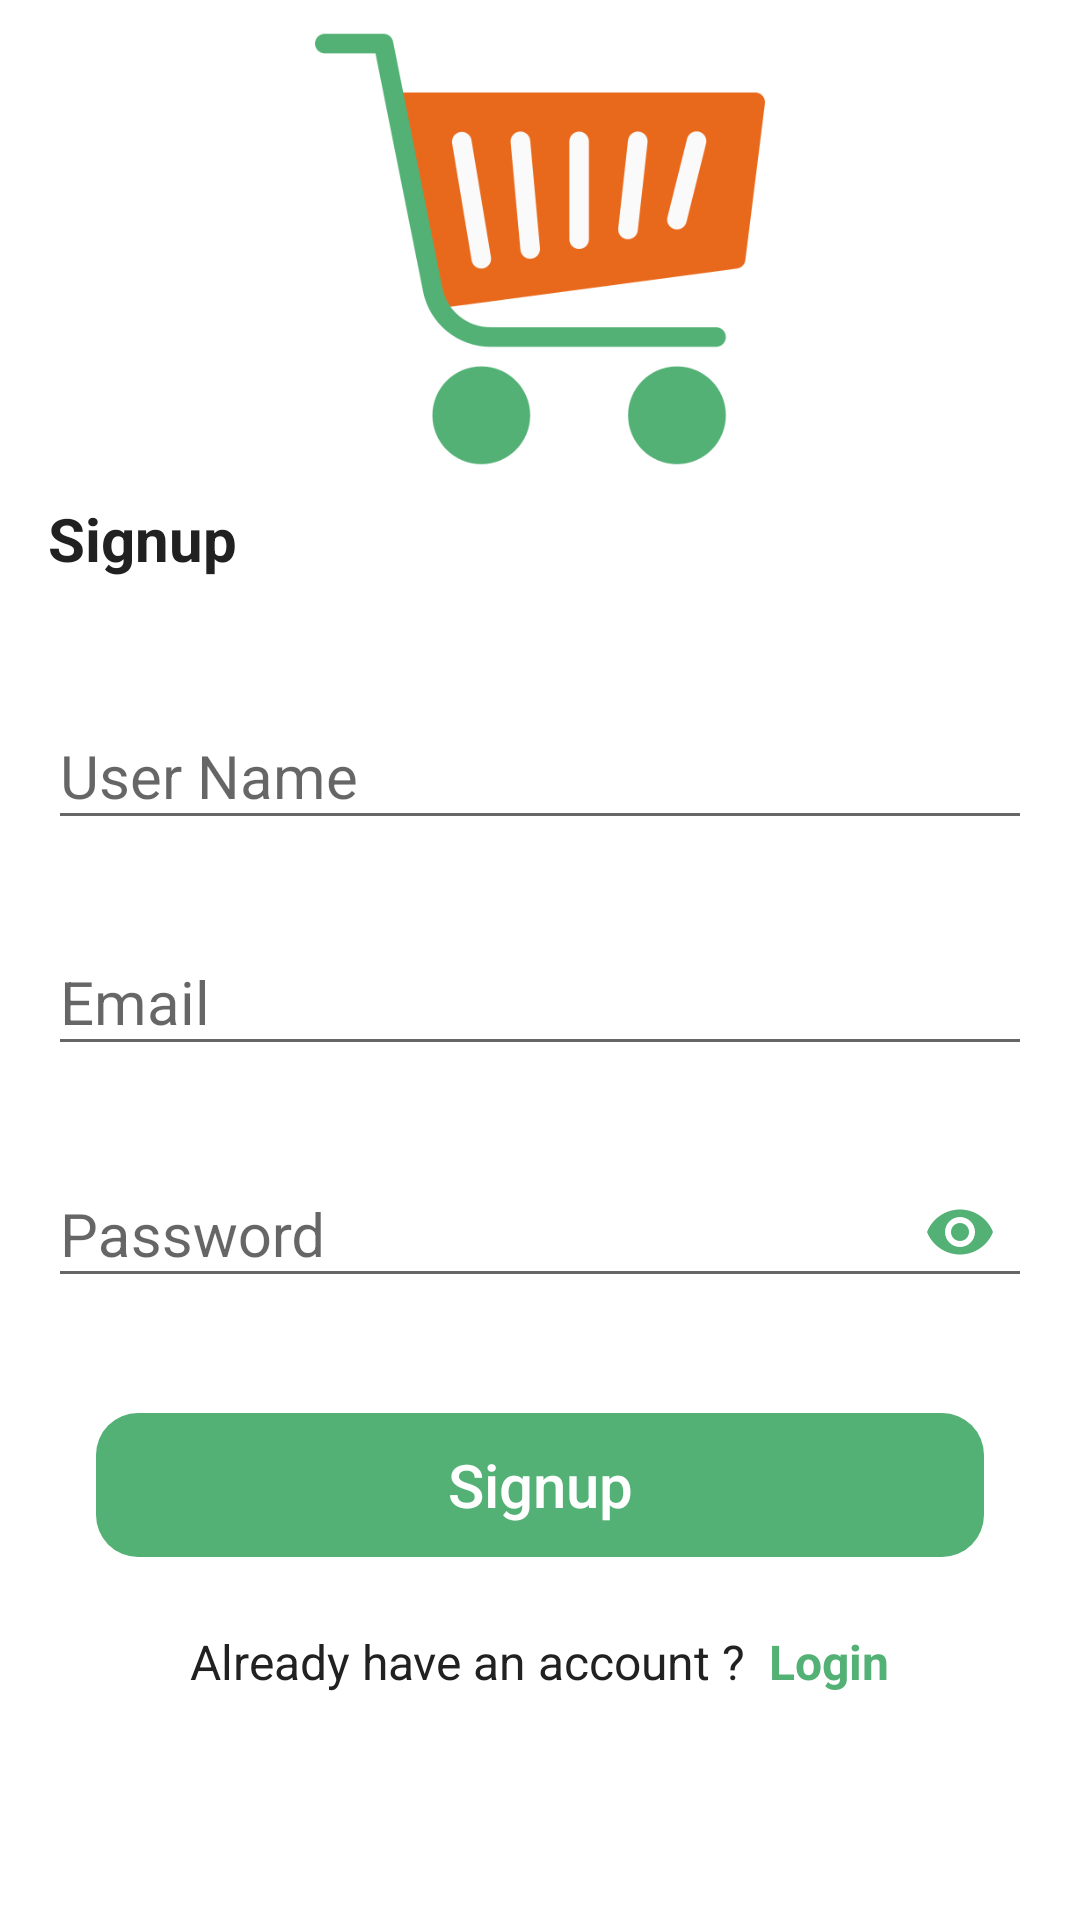

Reconstruct the res/layout file that produces this screen, plus the resources it refers to.
<!-- AndroidManifest.xml: application theme Theme.Mercado -->
<!-- res/layout/activity_singup.xml -->
<?xml version="1.0" encoding="utf-8"?>
<androidx.constraintlayout.widget.ConstraintLayout xmlns:android="http://schemas.android.com/apk/res/android"
    xmlns:app="http://schemas.android.com/apk/res-auto"
    xmlns:tools="http://schemas.android.com/tools"
    android:layout_width="match_parent"
    android:layout_height="match_parent"
    android:background="@color/white"
    tools:context=".activity.SingUpActivity">

    <LinearLayout
        android:layout_width="match_parent"
        android:layout_height="match_parent"
        android:layout_marginStart="8dp"
        android:layout_marginEnd="8dp"
        android:orientation="vertical"
        app:layout_constraintBottom_toBottomOf="parent"
        app:layout_constraintEnd_toEndOf="parent"
        app:layout_constraintHorizontal_bias="1.0"
        app:layout_constraintStart_toStartOf="parent"
        app:layout_constraintTop_toTopOf="parent"
        app:layout_constraintVertical_bias="1.0">

        <ImageView
            android:layout_width="150dp"
            android:layout_height="150dp"
            android:layout_gravity="center_horizontal"
            android:layout_margin="8dp"
            android:src="@drawable/carts" />

        <LinearLayout
            android:layout_width="match_parent"
            android:layout_height="wrap_content"
            android:layout_marginStart="8dp"
            android:layout_marginEnd="8dp"
            android:layout_marginBottom="16dp"
            android:orientation="vertical">

            <TextView
                android:layout_width="match_parent"
                android:layout_height="wrap_content"
                android:layout_marginBottom="8dp"
                android:text="@string/sign_up"
                android:textColor="@color/primary_text"
                android:textSize="20sp"
                android:textStyle="bold" />

        </LinearLayout>

        <LinearLayout
            android:layout_width="match_parent"
            android:layout_height="wrap_content"
            android:layout_margin="8dp"
            android:orientation="vertical">


            <LinearLayout
                android:layout_width="match_parent"
                android:layout_height="wrap_content"
                android:orientation="horizontal">

                <com.google.android.material.textfield.TextInputLayout
                    android:id="@+id/user_name_EditText"
                    android:layout_width="0dp"
                    android:layout_height="wrap_content"
                    android:layout_weight="1"
                    app:errorEnabled="true">

                    <com.google.android.material.textfield.TextInputEditText
                        android:layout_width="match_parent"
                        android:layout_height="wrap_content"
                        android:hint="@string/user_name"
                        android:inputType="text"
                        android:textColor="@color/primary_text"
                        android:textSize="20sp" />

                </com.google.android.material.textfield.TextInputLayout>

            </LinearLayout>

            <LinearLayout
                android:layout_width="match_parent"
                android:layout_height="wrap_content"
                android:orientation="horizontal">

                <com.google.android.material.textfield.TextInputLayout
                    android:id="@+id/email_EditText"
                    android:layout_width="0dp"
                    android:layout_height="wrap_content"
                    android:layout_weight="1"
                    app:errorEnabled="true">

                    <com.google.android.material.textfield.TextInputEditText

                        android:layout_width="match_parent"
                        android:layout_height="wrap_content"
                        android:hint="@string/email"
                        android:inputType="textEmailAddress"
                        android:textColor="@color/primary_text"
                        android:textSize="20sp" />
                </com.google.android.material.textfield.TextInputLayout>


            </LinearLayout>

            <LinearLayout
                android:layout_width="match_parent"
                android:layout_height="wrap_content"
                android:orientation="horizontal">

                <com.google.android.material.textfield.TextInputLayout
                    android:id="@+id/password_EditText"
                    android:layout_width="0dp"
                    android:layout_height="wrap_content"
                    android:layout_weight="1"
                    app:errorEnabled="true"
                    app:passwordToggleEnabled="true"
                    app:passwordToggleTint="@color/accent">

                    <com.google.android.material.textfield.TextInputEditText
                        android:layout_width="match_parent"
                        android:layout_height="wrap_content"
                        android:hint="@string/password"
                        android:inputType="textPassword"
                        android:textSize="20sp" />
                </com.google.android.material.textfield.TextInputLayout>

            </LinearLayout>

            
            
            

            
            
            
            
            
            


            

            <LinearLayout
                android:layout_width="match_parent"
                android:layout_height="wrap_content"
                android:layout_margin="16dp">

                <Button
                    android:id="@+id/sign_Button"
                    android:layout_width="match_parent"
                    android:layout_height="wrap_content"
                    android:background="@drawable/round_button"
                    android:backgroundTint="@color/accent"
                    android:text="@string/sign_up"
                    android:textAllCaps="false"
                    android:textColor="@color/white"
                    android:textSize="20sp" />

            </LinearLayout>

            <LinearLayout
                android:layout_width="match_parent"
                android:layout_height="wrap_content"
                android:orientation="vertical"
                android:padding="8dp">

                <LinearLayout
                    android:layout_width="wrap_content"
                    android:layout_height="wrap_content"
                    android:layout_gravity="center_horizontal"
                    android:orientation="horizontal">

                    <TextView
                        android:layout_width="wrap_content"
                        android:layout_height="wrap_content"
                        android:layout_marginEnd="8dp"
                        android:text="@string/already_have_an_account"
                        android:textColor="@color/primary_text"
                        android:textSize="16sp" />

                    <TextView
                        android:id="@+id/login_TextView"
                        android:layout_width="wrap_content"
                        android:layout_height="wrap_content"
                        android:text="@string/log_in"
                        android:textColor="@color/accent"
                        android:textSize="16sp"
                        android:textStyle="bold" />
                </LinearLayout>
            </LinearLayout>
        </LinearLayout>
    </LinearLayout>

</androidx.constraintlayout.widget.ConstraintLayout>
<!-- resources referenced by this layout -->
<resources>
  <color name="accent">#53b175</color>
  <color name="primary_text">#212121</color>
  <color name="white">#FFFFFFFF</color>
  <!-- drawable carts: png bitmap (drawable, 30791 bytes) -->
  <!-- drawable round_button (drawable) -->
  <?xml version="1.0" encoding="utf-8"?>
  <shape xmlns:android="http://schemas.android.com/apk/res/android" android:shape="rectangle" >
      <corners
          android:radius="14dp"
          />
      <stroke
          android:width="0dp"
          android:color="#878787"
          />
  </shape>
  <string name="already_have_an_account">Already have an account ?</string>
  <string name="email">Email</string>
  <string name="log_in">Login</string>
  <string name="password">Password</string>
  <string name="sign_up">Signup</string>
  <string name="terms_policy">
          <font color="#212121">By continuing you agree to our</font>
          <font color="#53b175">Terms of Service </font>
          <font color="#212121">and</font>
          <font color="#53b175">Privacy Policy.</font>
      </string>
  <string name="user_name">User Name</string>
  <style name="Theme.Mercado" parent="Theme.AppCompat.DayNight.DarkActionBar">
          
          <item name="colorPrimary">@color/primary</item>
          <item name="colorPrimaryVariant">@color/primary_dark</item>
          <item name="colorOnPrimary">@color/white</item>
          
          <item name="colorSecondary">@color/teal_200</item>
          <item name="colorSecondaryVariant">@color/teal_700</item>
          <item name="colorOnSecondary">@color/black</item>
          
          <item name="android:statusBarColor" tools:targetApi="l">?attr/colorPrimaryVariant</item>
          
  
          
          <item name="android:windowActivityTransitions">true</item>
      </style>
  <color name="primary">#4CAF50</color>
  <color name="primary_dark">#388E3C</color>
  <color name="teal_200">#FF03DAC5</color>
  <color name="teal_700">#FF018786</color>
  <color name="black">#FF000000</color>
</resources>
